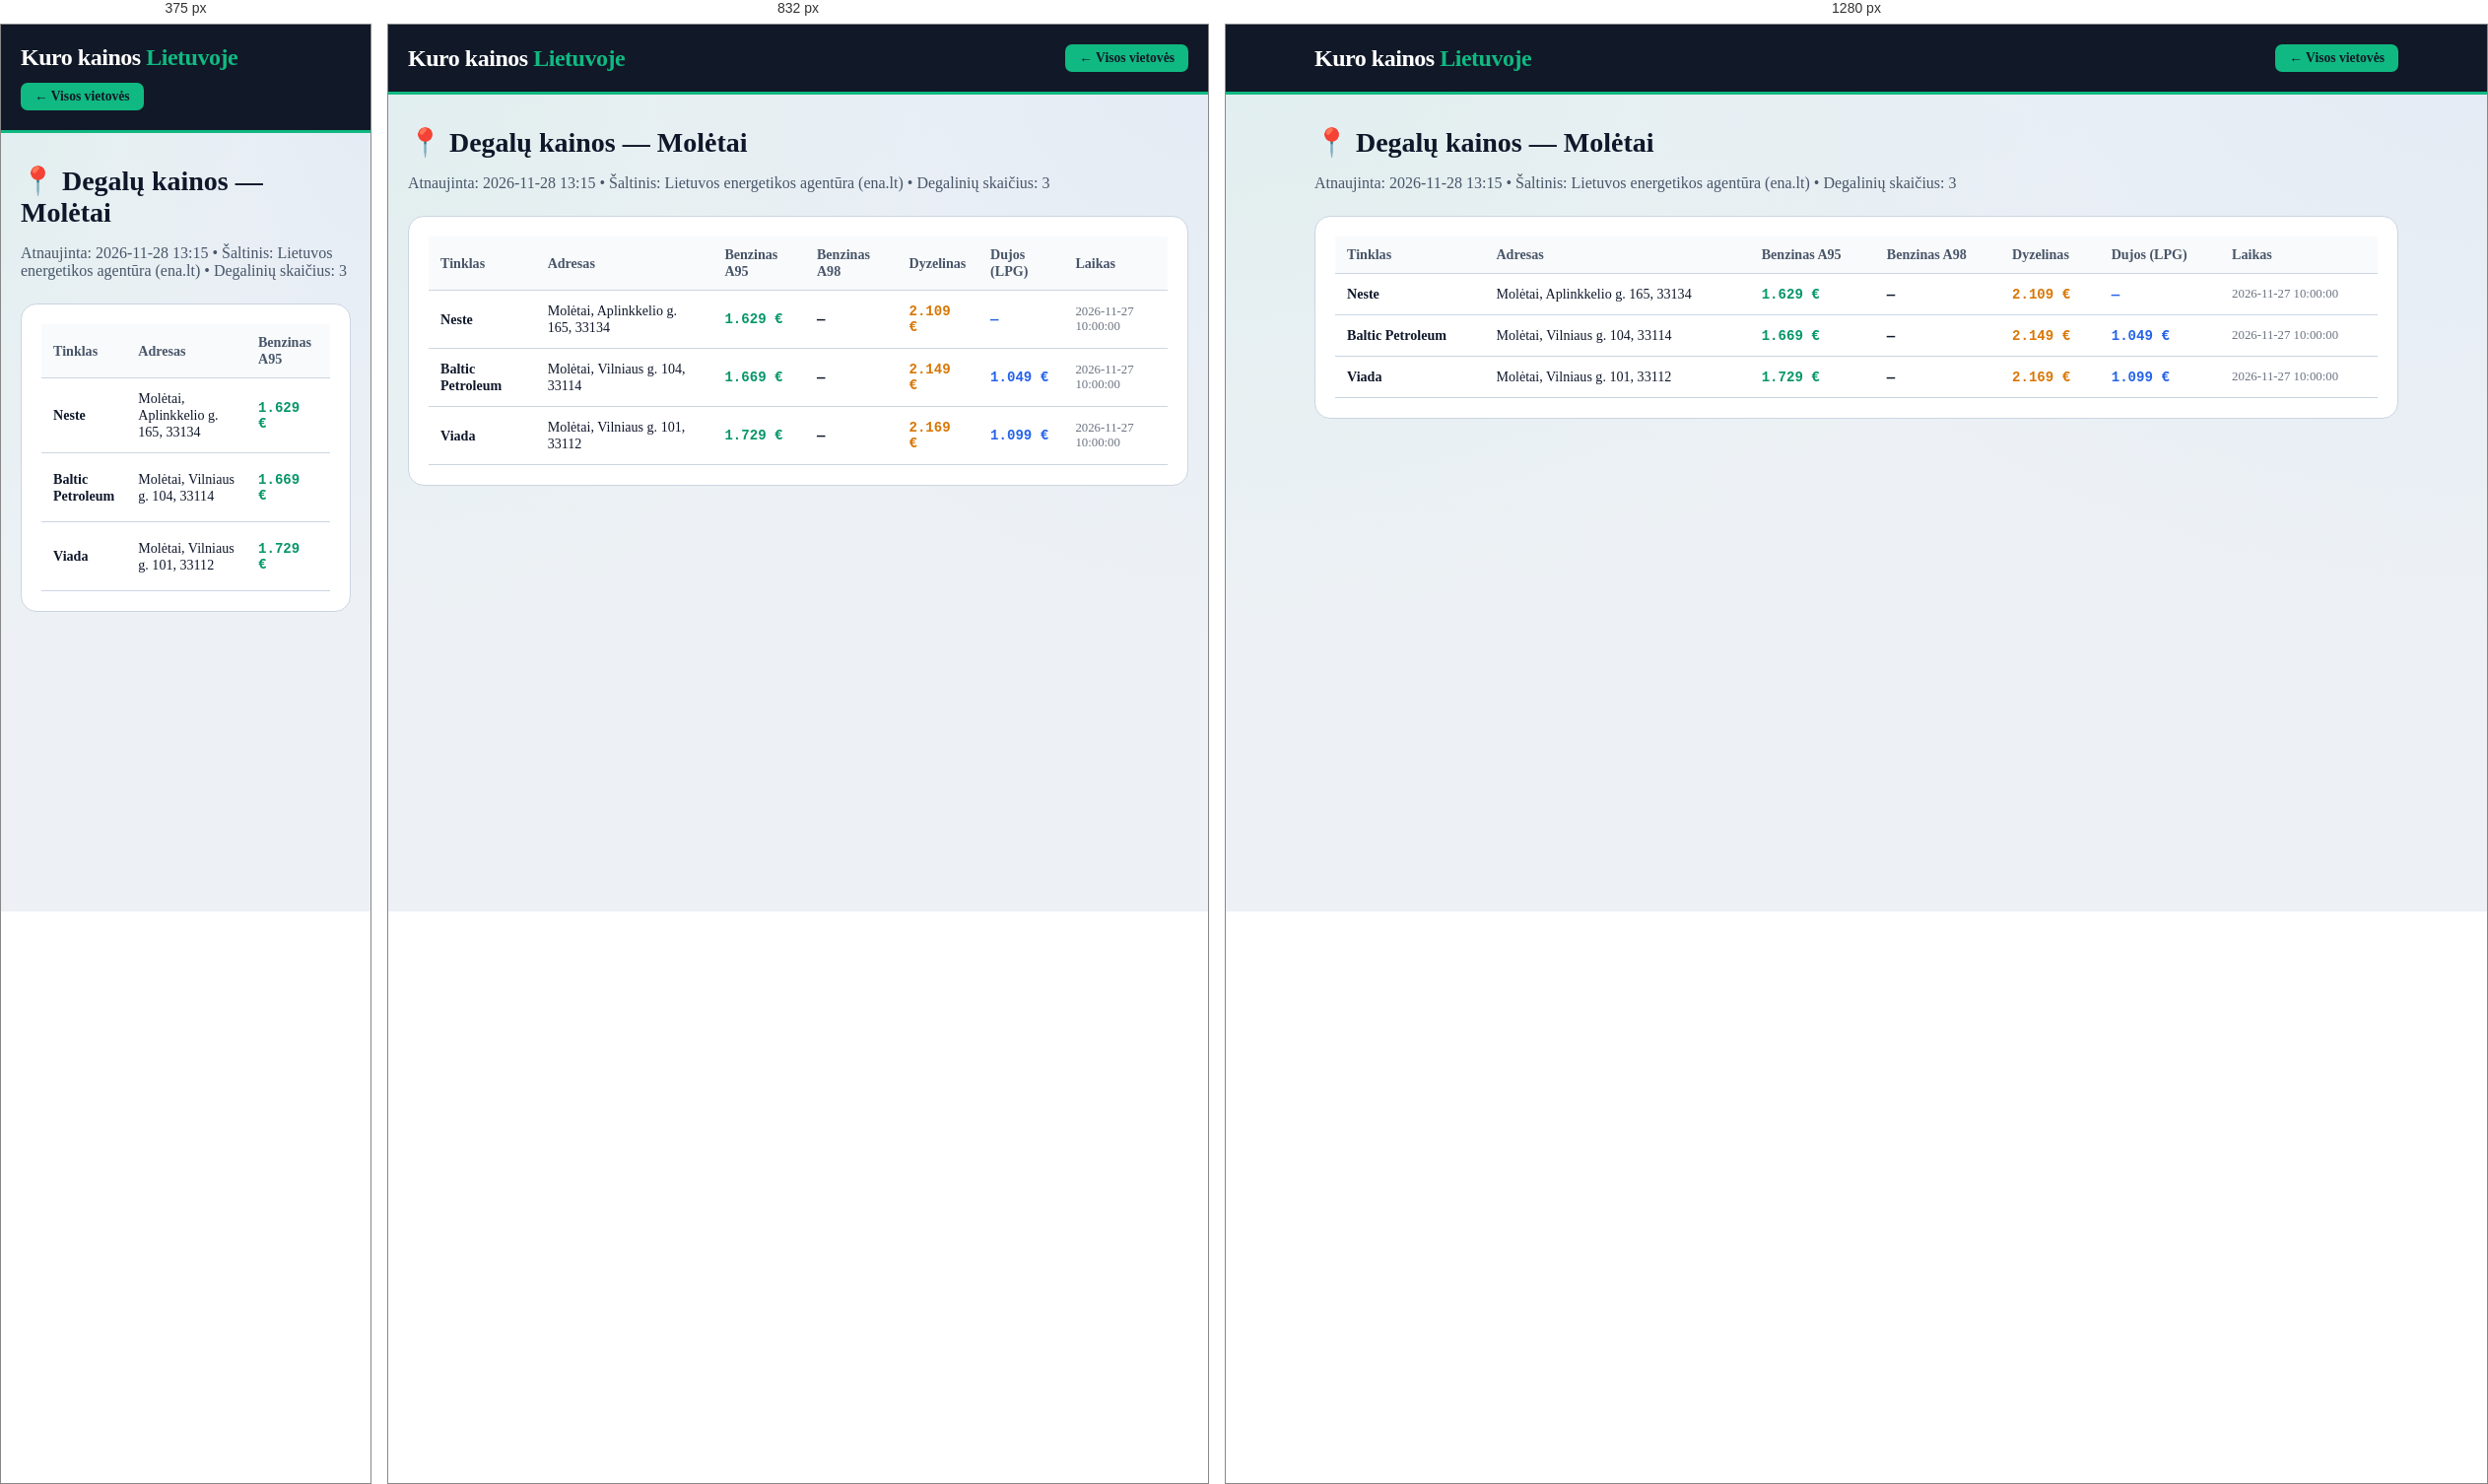
Rendered at 375 px, 832 px and 1280 px, left to right.

<!-- file: moletai.html -->
<!DOCTYPE html>
<html lang="lt">
<head>
    <meta charset="UTF-8">
    <meta name="viewport" content="width=device-width, initial-scale=1.0">
    <title>Degalų kainos: Molėtai — A95 nuo 1.629 €, Dyzelinas nuo 2.109 € | Kuro kainos Lietuvoje</title>
    <meta name="description" content="Naujausios benzino, dyzelino ir dujų kainos vietovėje Molėtai. Pigiausias A95 benzinas nuo 1.629 €, dyzelinas nuo 2.109 €. Visų 3 degalinių adresai.">
    <link rel="canonical" href="https://benzinas-lt.vercel.app/miestai/moletai.html">
    <link rel="stylesheet" href="../style.css">
</head>
<body>
    <header class="header">
        <div class="container header-inner">
            <a href="../index.html" style="text-decoration:none; color:white;"><div class="logo">Kuro kainos <span>Lietuvoje</span></div></a>
            <a href="../index.html" class="fuel-btn active" style="text-decoration:none;">← Visos vietovės</a>
        </div>
    </header>
    <main class="container" style="padding-top: 32px; padding-bottom: 60px;">
        <h1 class="section-title" style="font-size: 1.75rem;">📍 Degalų kainos — Molėtai</h1>
        <p style="color: var(--text-muted); margin-bottom: 24px;">Atnaujinta: 2026-11-28 13:15 • Šaltinis: Lietuvos energetikos agentūra (ena.lt) • Degalinių skaičius: 3</p>
        <div style="background: white; padding: 20px; border-radius: 16px; border: 1px solid var(--border-light); overflow-x:auto;">
            <table class="stations-table">
                <thead><tr><th>Tinklas</th><th>Adresas</th><th>Benzinas A95</th><th>Benzinas A98</th><th>Dyzelinas</th><th>Dujos (LPG)</th><th>Laikas</th></tr></thead>
                <tbody><tr><td><strong>Neste</strong></td><td>Molėtai, Aplinkkelio g. 165, 33134</td><td class='mono' style='color:#059669;'>1.629 €</td><td class='mono'>—</td><td class='mono' style='color:#d97706;'>2.109 €</td><td class='mono' style='color:#2563eb;'>—</td><td style='font-size:0.8rem; color:#6b7280;'>2026-11-27 10:00:00</td></tr><tr><td><strong>Baltic Petroleum</strong></td><td>Molėtai, Vilniaus g. 104, 33114</td><td class='mono' style='color:#059669;'>1.669 €</td><td class='mono'>—</td><td class='mono' style='color:#d97706;'>2.149 €</td><td class='mono' style='color:#2563eb;'>1.049 €</td><td style='font-size:0.8rem; color:#6b7280;'>2026-11-27 10:00:00</td></tr><tr><td><strong>Viada</strong></td><td>Molėtai, Vilniaus g. 101, 33112</td><td class='mono' style='color:#059669;'>1.729 €</td><td class='mono'>—</td><td class='mono' style='color:#d97706;'>2.169 €</td><td class='mono' style='color:#2563eb;'>1.099 €</td><td style='font-size:0.8rem; color:#6b7280;'>2026-11-27 10:00:00</td></tr></tbody>
            </table>
        </div>
    </main>
</body>
</html>

/* @media block from style.css */
@media (max-width: 640px) {
    .stations-table {
        display: block;
        overflow-x: auto;
    }
}

/* @media block from style.css */
@media (max-width: 1024px) { 
    .top-hero-grid { grid-template-columns: 1fr; } 
}